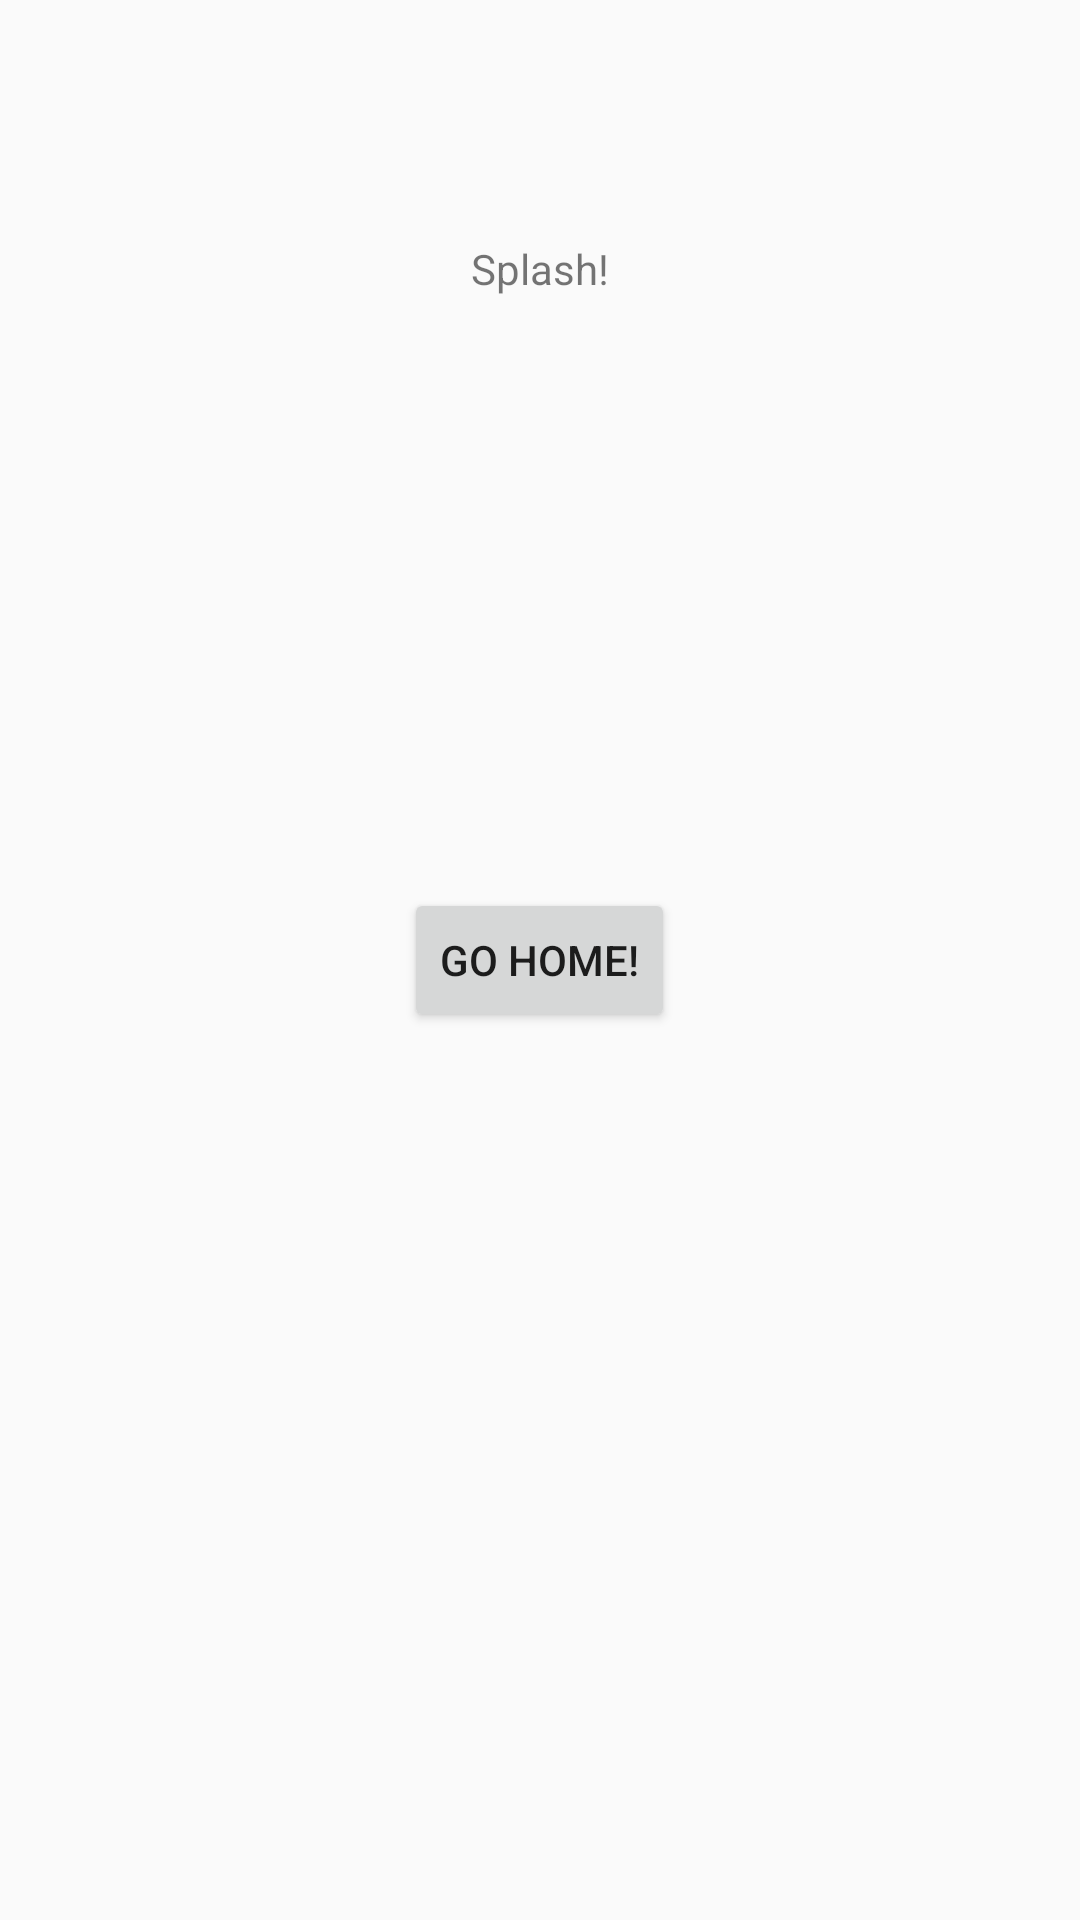

Android layout source for this screen:
<!-- AndroidManifest.xml: application theme Theme.AppCompat.DayNight.NoActionBar -->
<!-- res/layout/activity_splash.xml -->
<?xml version="1.0" encoding="utf-8"?>
<RelativeLayout xmlns:android="http://schemas.android.com/apk/res/android"
    android:orientation="vertical" android:layout_width="match_parent"
    android:layout_height="match_parent">

    <TextView
        android:text="Splash!"
        android:layout_width="wrap_content"
        android:layout_height="wrap_content"
        android:id="@+id/textView"
        android:layout_alignParentTop="true"
        android:layout_centerHorizontal="true"
        android:layout_marginTop="80dp" />

    <Button
        android:text="Go Home!"
        android:layout_width="wrap_content"
        android:layout_height="wrap_content"
        android:id="@+id/splash_button"
        android:layout_centerVertical="true"
        android:layout_centerHorizontal="true" />

</RelativeLayout>
<!-- resources referenced by this layout -->
<resources>

</resources>
